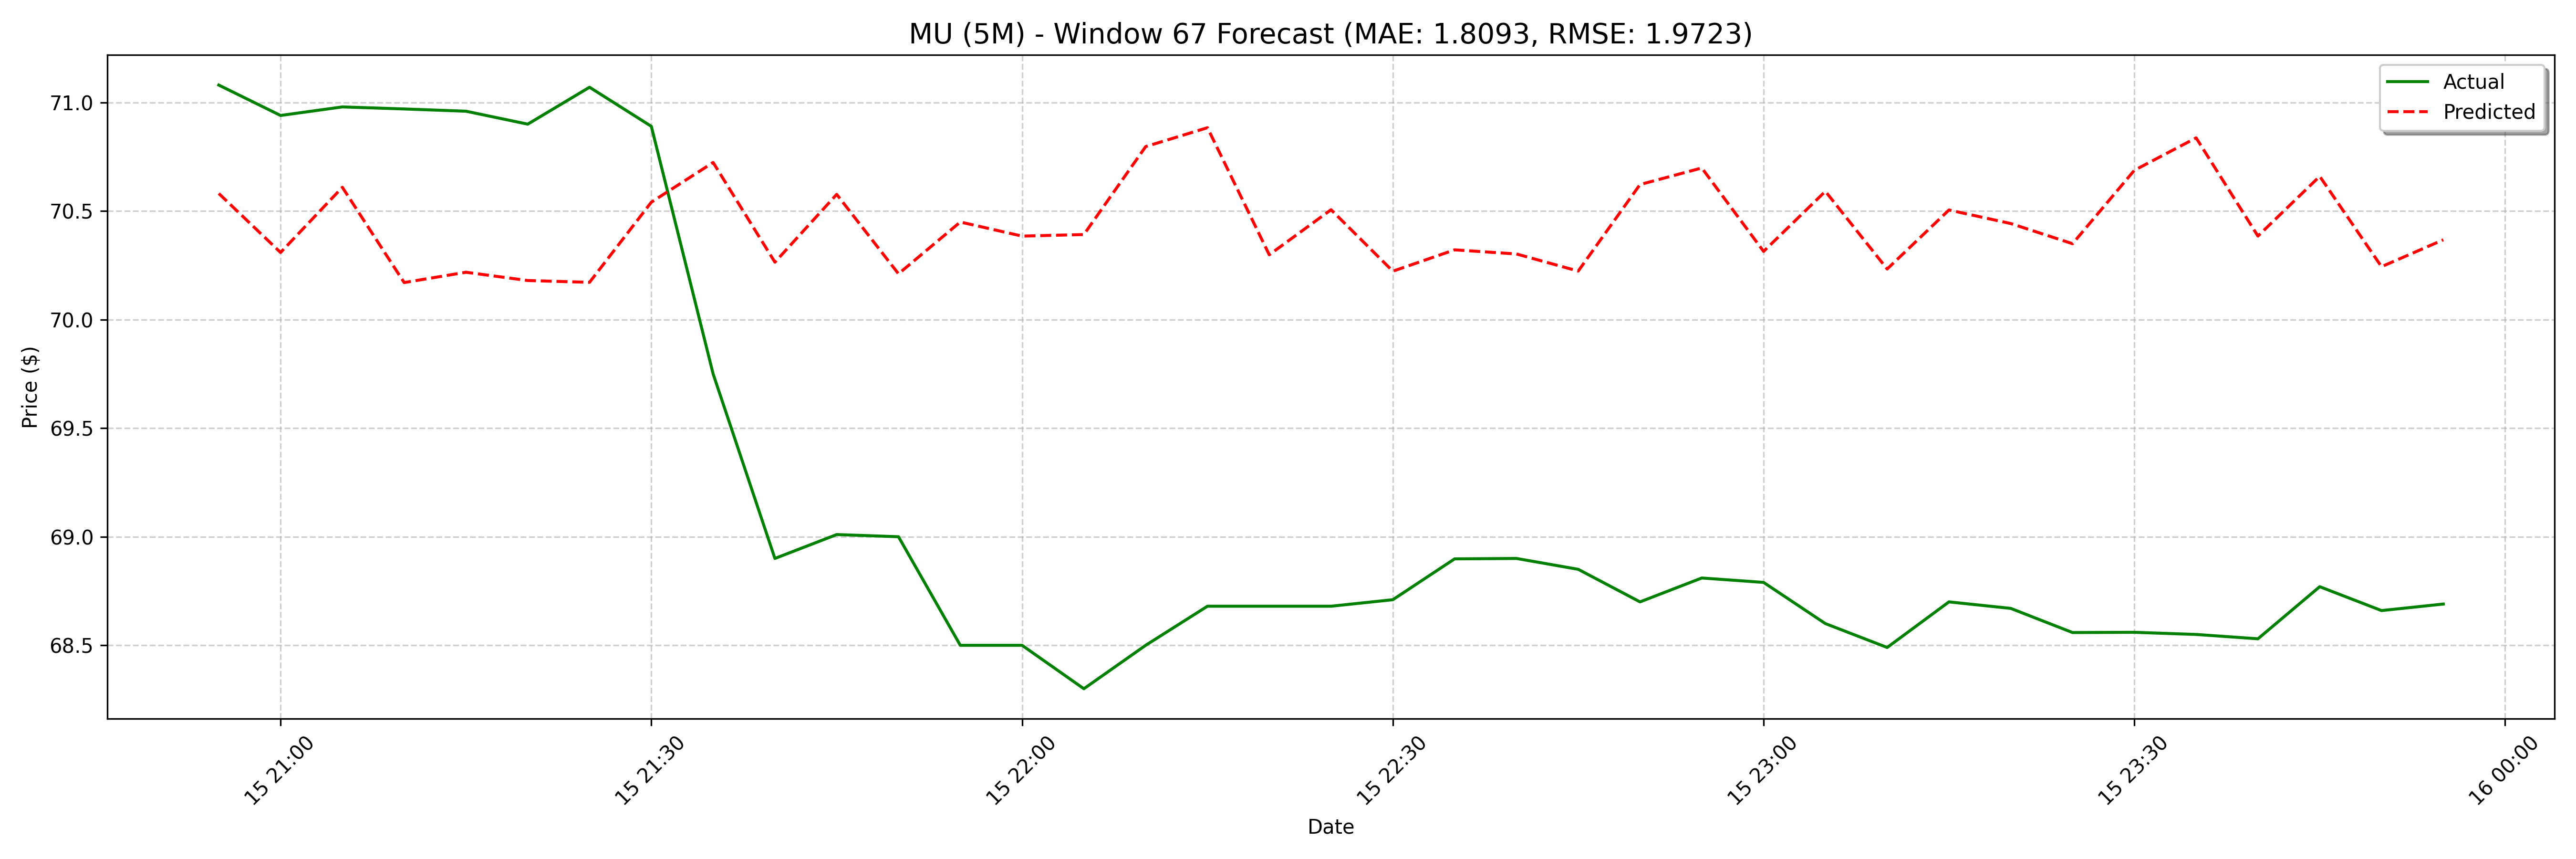

The table this chart was drawn from, first rows:
date, actual, forecast
2025-04-15 20:55:00, 71.08, 70.58
2025-04-15 21:00:00, 70.94, 70.31
2025-04-15 21:05:00, 70.98, 70.61
2025-04-15 21:10:00, 70.97, 70.17
2025-04-15 21:15:00, 70.96, 70.22
2025-04-15 21:20:00, 70.9, 70.18
2025-04-15 21:25:00, 71.07, 70.17
2025-04-15 21:30:00, 70.89, 70.54
2025-04-15 21:35:00, 69.75, 70.72
2025-04-15 21:40:00, 68.9, 70.26
2025-04-15 21:45:00, 69.01, 70.58
2025-04-15 21:50:00, 69.0, 70.21
2025-04-15 21:55:00, 68.5, 70.45
2025-04-15 22:00:00, 68.5, 70.38
2025-04-15 22:05:00, 68.3, 70.39
2025-04-15 22:10:00, 68.5, 70.8
2025-04-15 22:15:00, 68.68, 70.88
2025-04-15 22:20:00, 68.68, 70.3
2025-04-15 22:25:00, 68.68, 70.51
2025-04-15 22:30:00, 68.71, 70.22
2025-04-15 22:35:00, 68.9, 70.32
2025-04-15 22:40:00, 68.9, 70.3
2025-04-15 22:45:00, 68.85, 70.22
2025-04-15 22:50:00, 68.7, 70.62
2025-04-15 22:55:00, 68.81, 70.7
2025-04-15 23:00:00, 68.79, 70.31
2025-04-15 23:05:00, 68.6, 70.59
2025-04-15 23:10:00, 68.49, 70.23
2025-04-15 23:15:00, 68.7, 70.5
2025-04-15 23:20:00, 68.67, 70.44
2025-04-15 23:25:00, 68.56, 70.35
2025-04-15 23:30:00, 68.56, 70.69
2025-04-15 23:35:00, 68.55, 70.84
2025-04-15 23:40:00, 68.53, 70.38
2025-04-15 23:45:00, 68.77, 70.66
2025-04-15 23:50:00, 68.66, 70.24
2025-04-15 23:55:00, 68.69, 70.37
2025-04-16 08:00:00, 67.5, 70.33
2025-04-16 08:05:00, 67.6, 70.28
2025-04-16 08:10:00, 67.65, 70.69
2025-04-16 08:15:00, 67.62, 70.83
2025-04-16 08:20:00, 67.57, 70.42
2025-04-16 08:25:00, 67.97, 70.74
2025-04-16 08:30:00, 68.14, 70.42
2025-04-16 08:35:00, 68.75, 70.59
2025-04-16 08:40:00, 68.99, 70.61
2025-04-16 08:45:00, 68.82, 70.51
2025-04-16 08:50:00, 68.5, 70.86
2025-04-16 08:55:00, 68.6, 70.98
2025-04-16 09:00:00, 68.5, 70.46
2025-04-16 09:05:00, 68.7, 70.67
2025-04-16 09:10:00, 68.71, 70.37
2025-04-16 09:15:00, 68.75, 70.44
2025-04-16 09:20:00, 68.66, 70.43
2025-04-16 09:25:00, 68.72, 70.35
2025-04-16 09:30:00, 68.47, 70.68
2025-04-16 09:35:00, 68.55, 70.81
2025-04-16 09:45:00, 68.54, 70.38
2025-04-16 09:50:00, 68.4, 70.69
2025-04-16 09:55:00, 68.35, 70.29
... 68 more rows
